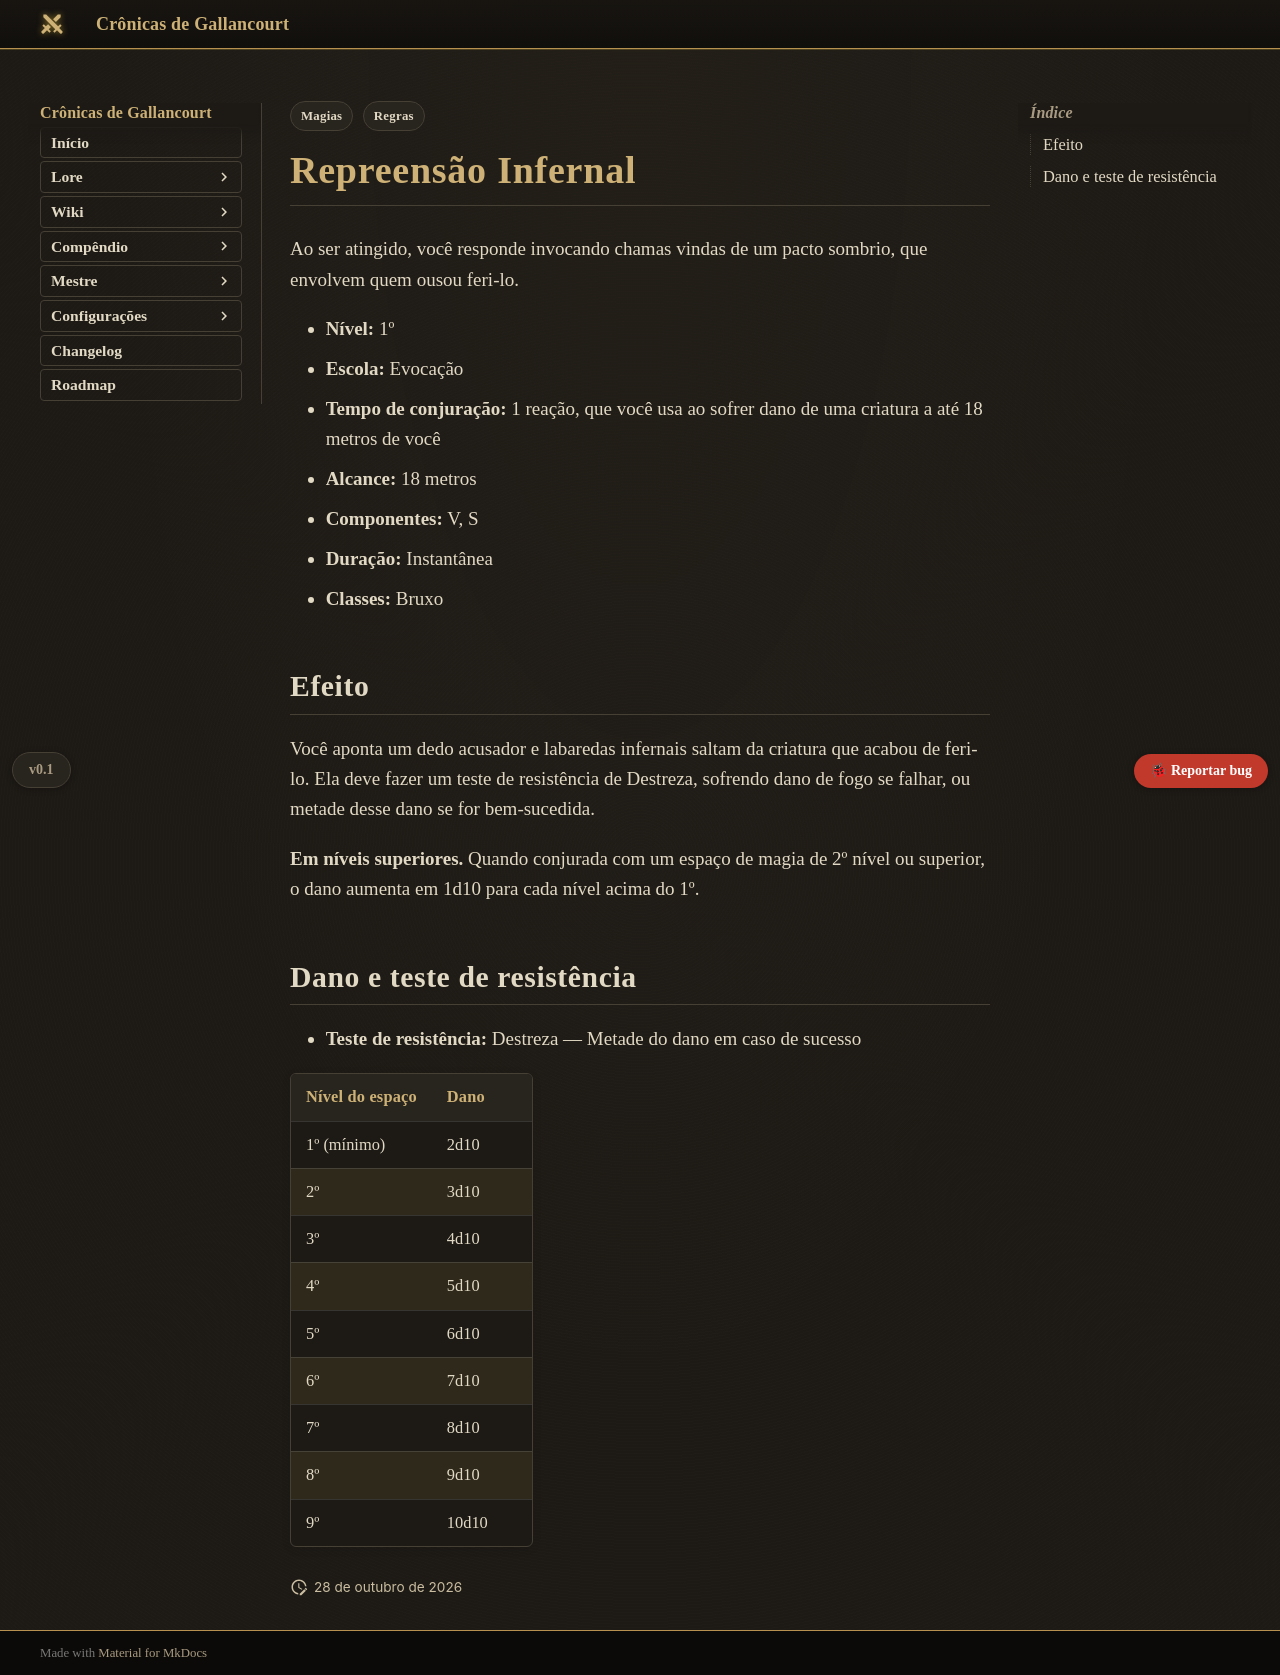

repository: Verayon/Gallancourt-RPG-DnD- · page: magias/repreensao-infernal/index.html · generator: mkdocs

---
tags:
  - Regras
  - Magias
magia:
  nivel: 1
  escola: Evocação
  tempo: "1 reação"
  alcance: "18 metros"
  componentes: "V, S"
  duracao: Instantânea
  ritual: false
  concentracao: false
  classes: [Bruxo]
  categoria: Dano
  dano_tipo: Fogo
  alcance_tipo: Distância
  area: Nenhuma
  fonte: PHB
  nome_ingles: Hellish Rebuke
  resistencia: Destreza
  resistencia_efeito: "Metade do dano"
  dano:
    - ["1º (mínimo)", "2d10"]
    - ["2º", "3d10"]
    - ["3º", "4d10"]
    - ["4º", "5d10"]
    - ["5º", "6d10"]
    - ["6º", "7d10"]
    - ["7º", "8d10"]
    - ["8º", "9d10"]
    - ["9º", "10d10"]
---

# Repreensão Infernal

Ao ser atingido, você responde invocando chamas vindas de um pacto sombrio, que envolvem quem
ousou feri-lo.

- **Nível:** 1º
- **Escola:** Evocação
- **Tempo de conjuração:** 1 reação, que você usa ao sofrer dano de uma criatura a até 18 metros
  de você
- **Alcance:** 18 metros
- **Componentes:** V, S
- **Duração:** Instantânea
- **Classes:** Bruxo

## Efeito

Você aponta um dedo acusador e labaredas infernais saltam da criatura que acabou de feri-lo. Ela
deve fazer um teste de resistência de Destreza, sofrendo dano de fogo se falhar, ou metade desse
dano se for bem-sucedida.

**Em níveis superiores.** Quando conjurada com um espaço de magia de 2º nível ou superior, o dano
aumenta em 1d10 para cada nível acima do 1º.
